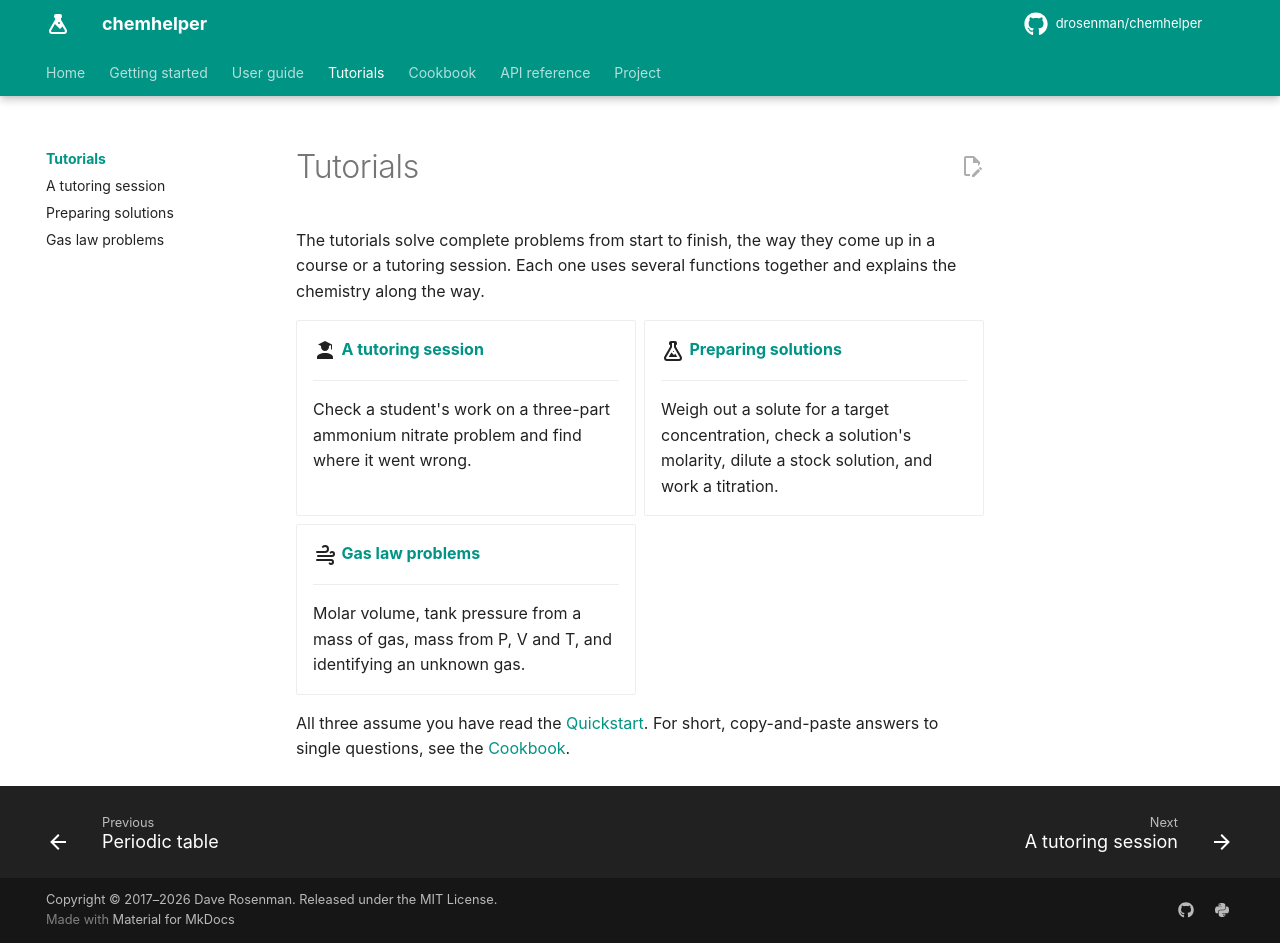

repository: DRosenman/chemhelper · page: tutorials/index.html · generator: mkdocs

# Tutorials

The tutorials solve complete problems from start to finish, the way they come
up in a course or a tutoring session. Each one uses several functions
together and explains the chemistry along the way.

<div class="grid cards" markdown>

-   :material-account-school:{ .lg .middle } [**A tutoring session**](tutoring-session.md)

    ---

    Check a student's work on a three-part ammonium nitrate problem and find
    where it went wrong.

-   :material-flask-outline:{ .lg .middle } [**Preparing solutions**](solutions.md)

    ---

    Weigh out a solute for a target concentration, check a solution's
    molarity, dilute a stock solution, and work a titration.

-   :material-weather-windy:{ .lg .middle } [**Gas law problems**](gases.md)

    ---

    Molar volume, tank pressure from a mass of gas, mass from P, V and T, and
    identifying an unknown gas.

</div>

All three assume you have read the
[Quickstart](../getting-started/quickstart.md). For short, copy-and-paste
answers to single questions, see the [Cookbook](../cookbook.md).
